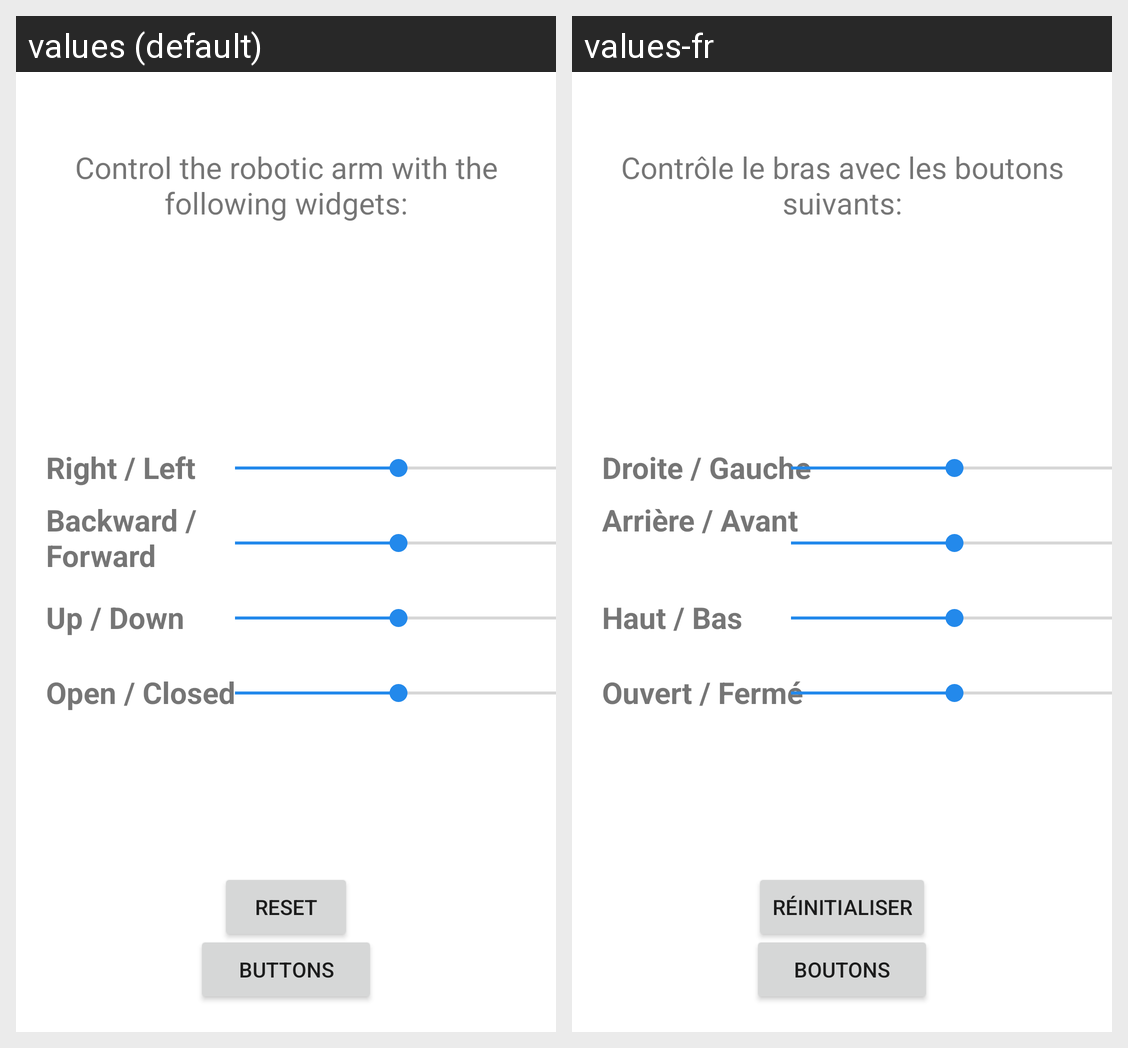

For this localized Android screen grid, give each drawn string resource with its value in every locale shown.
Android screen res/layout/fragment_controller_seekbars.xml rendered under 2 locales, left to right: values (default), values-fr. Device: Nexus 5 (rendered at 1080×1920; each locale shown at half size, 540×960, under a caption strip naming it); theme Theme.ArmBot.
Strings drawn on this screen, with the default value and each locale's value (text and hints the layout hard-codes, and strings that could not be matched under every locale, appear in the picture but are not listed):

controller_buttons_text
  values: Buttons
  values-fr: Boutons

controller_configuration_text
  values: Control the robotic arm with the following widgets:
  values-fr: Contrôle le bras avec les boutons suivants:

controller_Right_Left_text
  values: Right / Left
  values-fr: Droite / Gauche

controller_Back_Front_text
  values: Backward / Forward
  values-fr: Arrière / Avant

controller_Up_Down_text
  values: Up / Down
  values-fr: Haut / Bas

controller_Open_Closed_text
  values: Open / Closed
  values-fr: Ouvert / Fermé

controller_reset_button_text
  values: Reset
  values-fr: Réinitialiser
